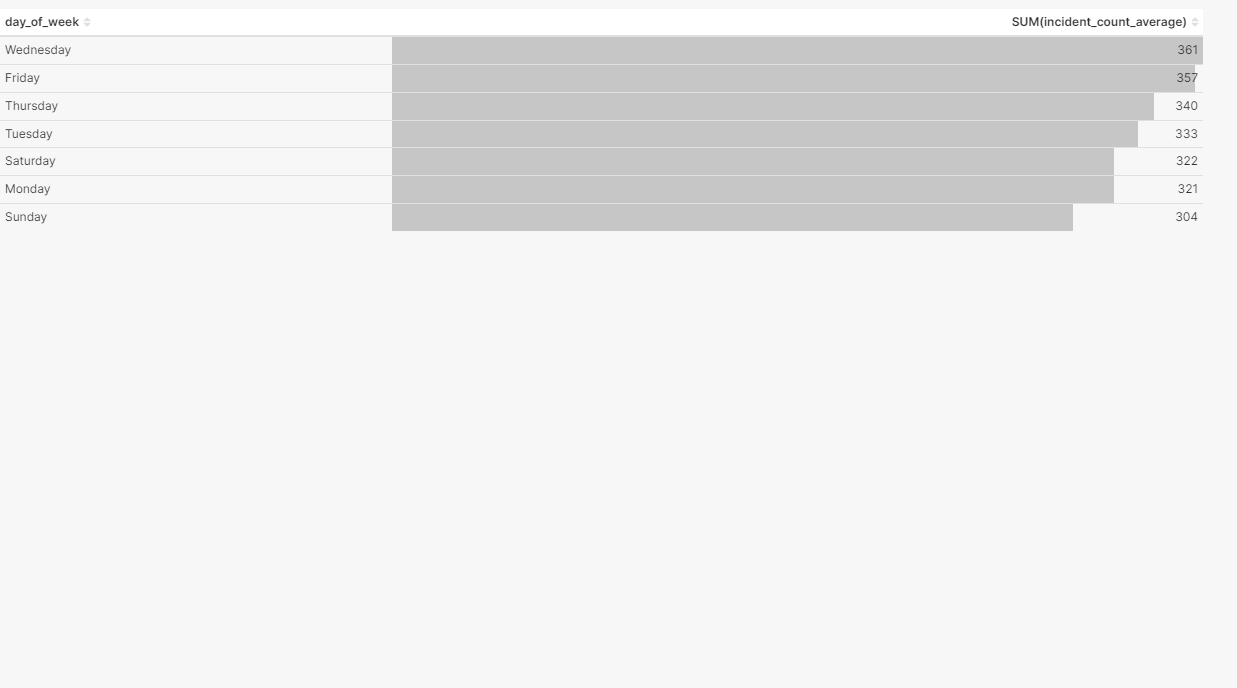

Source data for this figure (header and first rows):
day_of_week, incident_count_average
Friday, 357
Sunday, 304
Thursday, 340
Tuesday, 333
Monday, 321
Saturday, 322
Wednesday, 361
